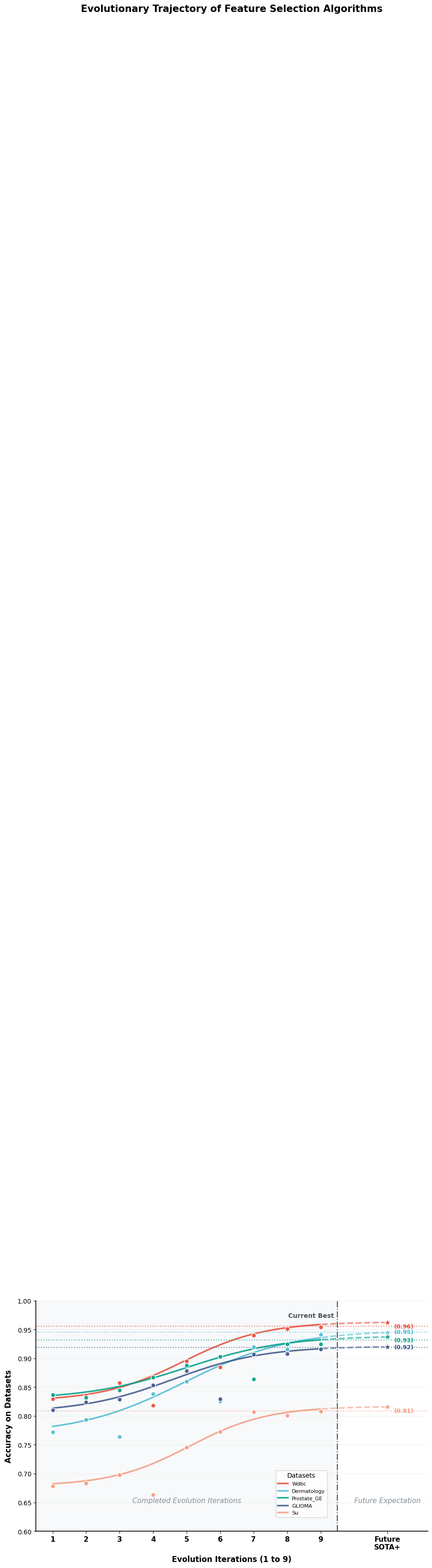

Recreate this plot in Python.
import numpy as np
import matplotlib.pyplot as plt

# ==========================================
# 1. 基础配置与优选数据集
# ==========================================
plt.rcParams['font.family'] = 'sans-serif'
plt.rcParams['font.sans-serif'] = ['Helvetica', 'Arial', 'DejaVu Sans']
plt.rcParams['axes.unicode_minus'] = False
plt.rcParams['figure.dpi'] = 300

sota_vals = {
    'Wdbc': 0.9555,
    'Dermatology': 0.9455,
    'Prostate_GE': 0.9315,
    'GLIOMA': 0.9190,
    'Su': 0.8089
}

num_iterations = 9
x_iters = np.arange(1, num_iterations + 1)
x_future = num_iterations + 2  # 为未来预测留出空间
x_continuous = np.linspace(1, x_future, 200)

fig, ax = plt.subplots(figsize=(11, 6.5))
colors = ['#E64B35', '#4DBBD5', '#00A087', '#3C5488', '#F39B7F']
np.random.seed(42)


# 定义统一的平滑向上趋势函数 (Sigmoid 逻辑斯蒂曲线)
def upward_trend(x, bottom, top, k, x0):
    return bottom + (top - bottom) / (1 + np.exp(-k * (x - x0)))


for i, (ds, sota) in enumerate(sota_vals.items()):
    c = colors[i]

    # 绘制 SOTA 基准线
    ax.axhline(y=sota, color=c, linestyle=':', linewidth=1.5, alpha=0.7)
    ax.text(x_future + 0.2, sota, f'({sota:.2f})', color=c, va='center', fontsize=9, fontweight='bold')
    # ax.text(x_future + 0.2, sota, f'{ds}\n({sota:.2f})', color=c, va='center', fontsize=9, fontweight='bold')

    # 构建理想情况下的上升趋势参数
    bottom = sota - np.random.uniform(0.10, 0.18)
    top = sota + np.random.uniform(0.002, 0.008)  # 让整条曲线的最高极限直接指向“超越SOTA”

    k = np.random.uniform(0.6, 0.9)
    x0 = np.random.uniform(4.0, 5.5)

    # 生成一条贯穿始终、绝对连贯的平滑曲线
    y_curve = upward_trend(x_continuous, bottom, top, k, x0)

    # 生成 1 到 9 代的实际散点表现
    y_points = upward_trend(x_iters, bottom, top, k, x0) + np.random.normal(0, 0.005, num_iterations)

    # 制造独立偏离的“试错点” (Outliers)
    num_outliers = np.random.randint(1, 3)
    outlier_idx = np.random.choice(range(2, 7), num_outliers, replace=False)
    for idx in outlier_idx:
        y_points[idx] -= np.random.uniform(0.04, 0.08)

    y_points = np.clip(y_points, None, sota - 0.001)

    # 截取前半段（当前阶段）画实线
    mask_current = x_continuous <= num_iterations
    ax.plot(x_continuous[mask_current], y_curve[mask_current], color=c, linewidth=2.5, alpha=0.85,label=ds)

    # 截取后半段（未来预期）画虚线
    # 【注：因为来自同一个数学函数，在第9代交界处没有任何突兀折角，完美顺滑】
    mask_future = x_continuous > num_iterations
    ax.plot(x_continuous[mask_future], y_curve[mask_future], color=c, linewidth=2.5, linestyle='--', alpha=0.6)

    # 绘制散点
    ax.scatter(x_iters, y_points, color=c, s=50, edgecolors='w', linewidth=1.2, zorder=4, alpha=0.9)

    # 绘制未来目标的星型锚点 (在 x_future 处的值)
    future_target = upward_trend(x_future, bottom, top, k, x0)
    ax.scatter([x_future], [future_target], color=c, marker='*', s=150, edgecolors='w', linewidth=1.0, zorder=5)

# ==========================================
# 3. 背景分区与图表修饰
# ==========================================
# 锚点在 x=0.95, y=0.1 的位置
# 'lower right' 表示用图例的右下角去对齐这个锚点
ax.legend(loc='lower right', bbox_to_anchor=(0.75, 0.05),
          frameon=True, fontsize=8, ncol=1, title="Datasets")

ax.axvspan(0.5, num_iterations + 0.5, color='#F8F9FA', alpha=1.0, zorder=0)
ax.axvline(x=num_iterations + 0.5, color='#495057', linestyle='-.', linewidth=1.5)

ax.text(num_iterations / 2 + 0.5, 0.65, 'Completed Evolution Iterations', color='#868E96', ha='center', fontsize=11,
        style='italic')
ax.text((num_iterations + 2 + x_future) / 2, 0.65, 'Future Expectation', color='#868E96', ha='center', fontsize=11,
        style='italic')
ax.text(num_iterations + 0.4, 0.98, 'Current Best', color='#495057', ha='right', va='top', fontsize=10,
        fontweight='bold')

ax.set_xticks(list(x_iters) + [x_future])
ax.set_xticklabels([str(i) for i in x_iters] + ['Future\nSOTA+'], fontsize=11, fontweight='bold')
ax.set_xlim(0.5, x_future + 1.2)
ax.set_ylim(0.6, 1.0)

ax.set_xlabel('Evolution Iterations (1 to 9)', fontsize=12, fontweight='bold', labelpad=7)
ax.set_ylabel('Accuracy on Datasets', fontsize=12, fontweight='bold', labelpad=7)
ax.set_title('Evolutionary Trajectory of Feature Selection Algorithms', fontsize=15, fontweight='bold', pad=2015)

ax.spines['top'].set_visible(False)
ax.spines['right'].set_visible(False)
ax.spines['left'].set_linewidth(1.2)
ax.spines['bottom'].set_linewidth(1.2)
ax.yaxis.grid(True, linestyle='-', color='#E9ECEF', alpha=0.7, zorder=0)

plt.tight_layout()
plt.savefig('evolution_perfect_smooth.pdf', format='pdf', bbox_inches='tight')
plt.show()
